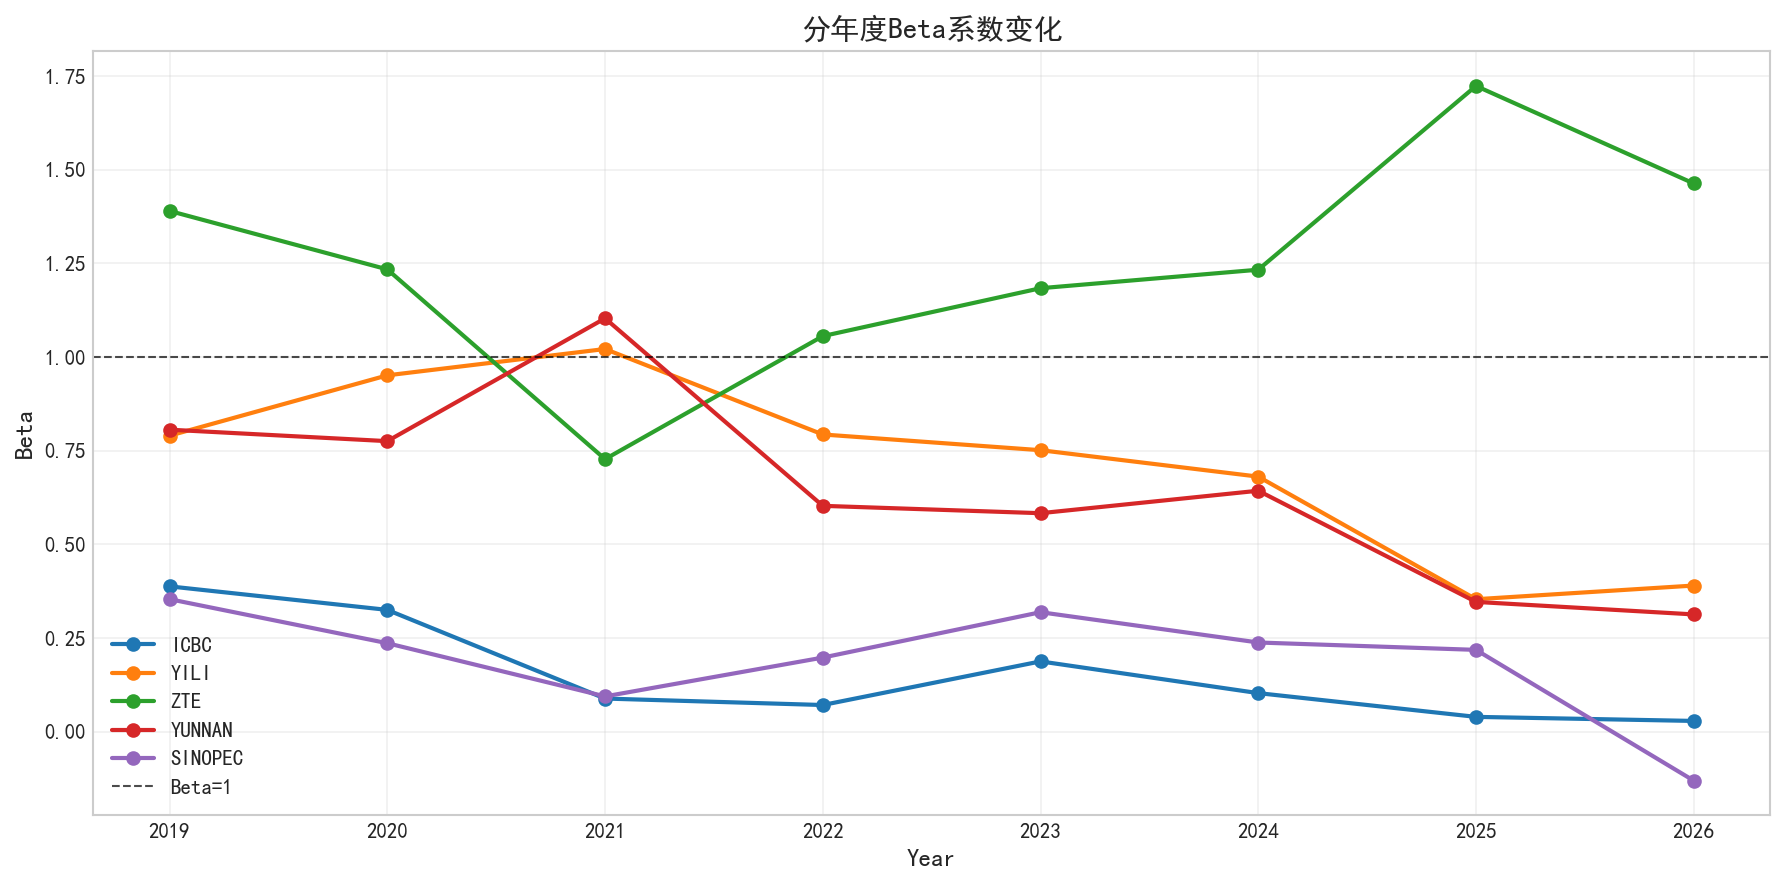

The file beside this chart, header and first rows:
Year, Stock, Alpha, Beta, R-squared, N_obs
2019, ICBC, -0.0001385, 0.3876, 0.4682, 233
2019, YILI, 0.0001946, 0.7899, 0.3751, 233
2019, ZTE, 0.0005852, 1.39, 0.3787, 233
2019, YUNNAN, -0.0002187, 0.8059, 0.3127, 233
2019, SINOPEC, -0.0003385, 0.3534, 0.4703, 233
2020, ICBC, -0.0007086, 0.3248, 0.3977, 243
2020, YILI, 0.0004862, 0.951, 0.4373, 243
2020, ZTE, -0.001377, 1.234, 0.3579, 243
2020, YUNNAN, 0.0002343, 0.7753, 0.321, 243
2020, SINOPEC, -0.0007302, 0.2359, 0.2955, 243
2021, ICBC, -0.000155, 0.08811, 0.03783, 242
2021, YILI, 2.8027191150056417e-05, 1.021, 0.3845, 242
2021, ZTE, 0.0001118, 0.7272, 0.1681, 242
2021, YUNNAN, 0.0001049, 1.103, 0.3027, 242
2021, SINOPEC, 0.0001811, 0.09385, 0.01575, 242
2022, ICBC, -2.0851473311171663e-05, 0.07081, 0.04295, 242
2022, YILI, -0.0001698, 0.7931, 0.4577, 242
2022, ZTE, 9.33965074041744e-05, 1.056, 0.4292, 242
2022, YUNNAN, -0.0005012, 0.6026, 0.2815, 242
2022, SINOPEC, 0.0004132, 0.1975, 0.1731, 242
2023, ICBC, 0.0004001, 0.1873, 0.06561, 242
2023, YILI, -2.650987106218259e-05, 0.7511, 0.4148, 242
2023, ZTE, 0.0007591, 1.184, 0.1453, 242
2023, YUNNAN, 8.884397291485265e-06, 0.5829, 0.2796, 242
2023, SINOPEC, 0.0007708, 0.3186, 0.09082, 242
2024, ICBC, 0.0009129, 0.1026, 0.03084, 242
2024, YILI, 0.0001161, 0.6805, 0.5031, 242
2024, ZTE, 0.00103, 1.233, 0.4389, 242
2024, YUNNAN, 0.0004528, 0.6429, 0.5261, 242
2024, SINOPEC, 0.0003327, 0.2377, 0.1202, 242
2025, ICBC, 0.0004023, 0.03919, 0.003213, 243
2025, YILI, -0.0002877, 0.3533, 0.1464, 243
2025, ZTE, -0.001271, 1.723, 0.3243, 243
2025, YUNNAN, -0.0003506, 0.3461, 0.2754, 243
2025, SINOPEC, -0.000319, 0.2181, 0.1151, 243
2026, ICBC, -0.00104, 0.02835, 0.001776, 52
2026, YILI, -0.001323, 0.3898, 0.2173, 52
2026, ZTE, -0.001551, 1.463, 0.4769, 52
2026, YUNNAN, -0.0003032, 0.3127, 0.2523, 52
2026, SINOPEC, -0.0006064, -0.1311, 0.00623, 52
